Labelled photos from "Vignomungo", an image-classification folder in JothiSakthi24/Vignomungo. The possible labels are: cercospora leaf spot, healthy, insect damage, leaf crinkle, yellow mosaic.

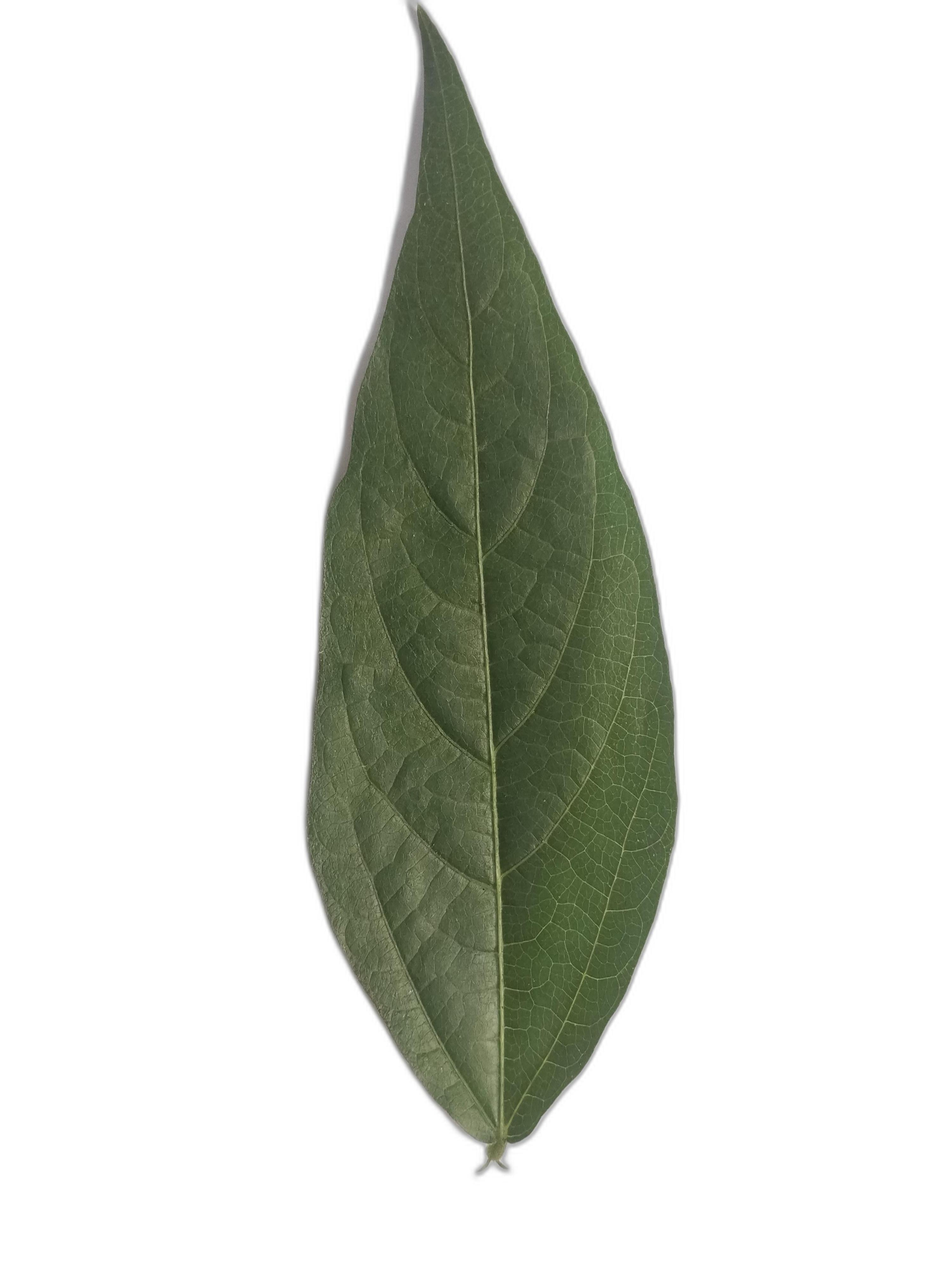
Label: healthy

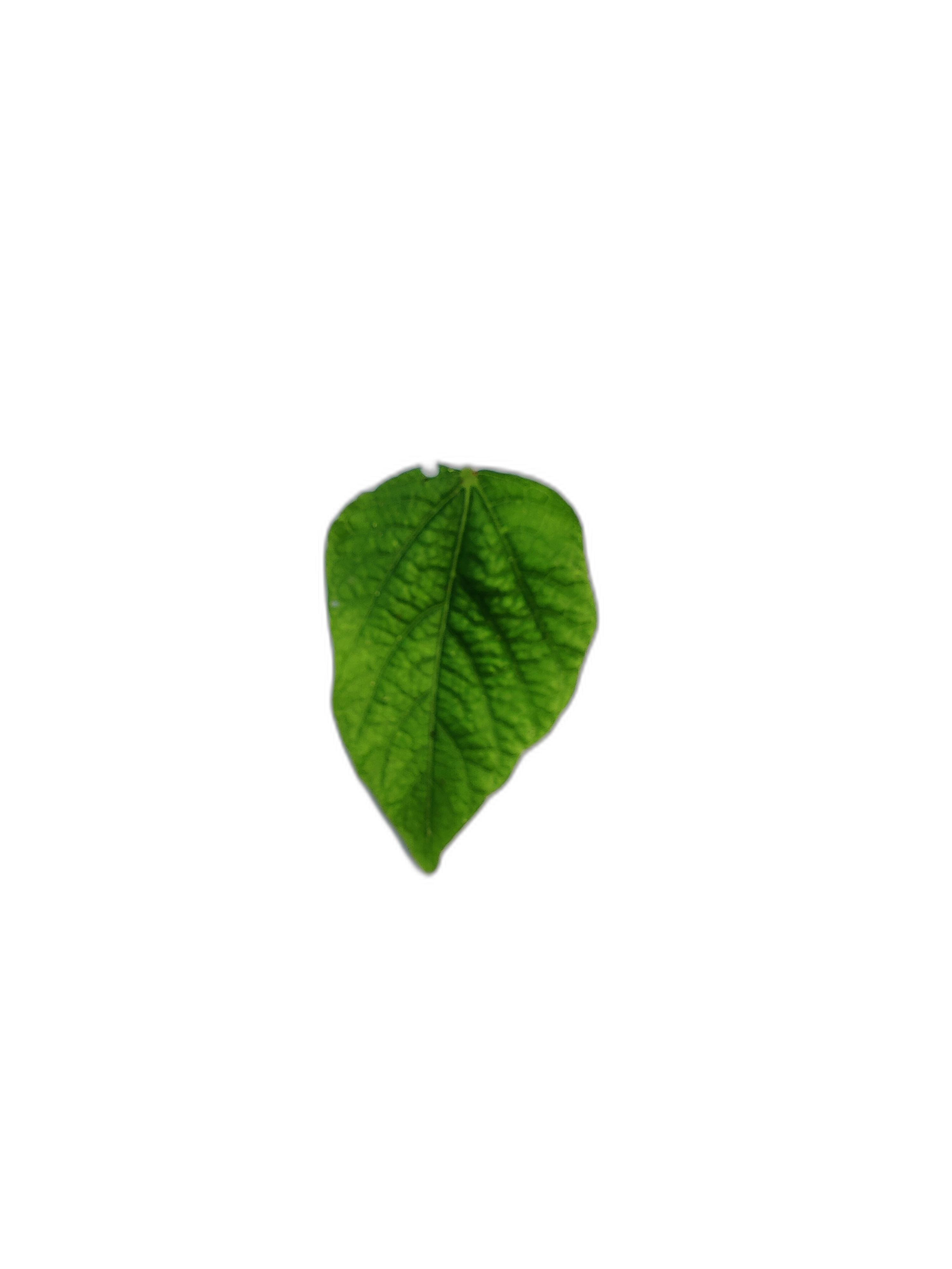
Label: leaf crinkle

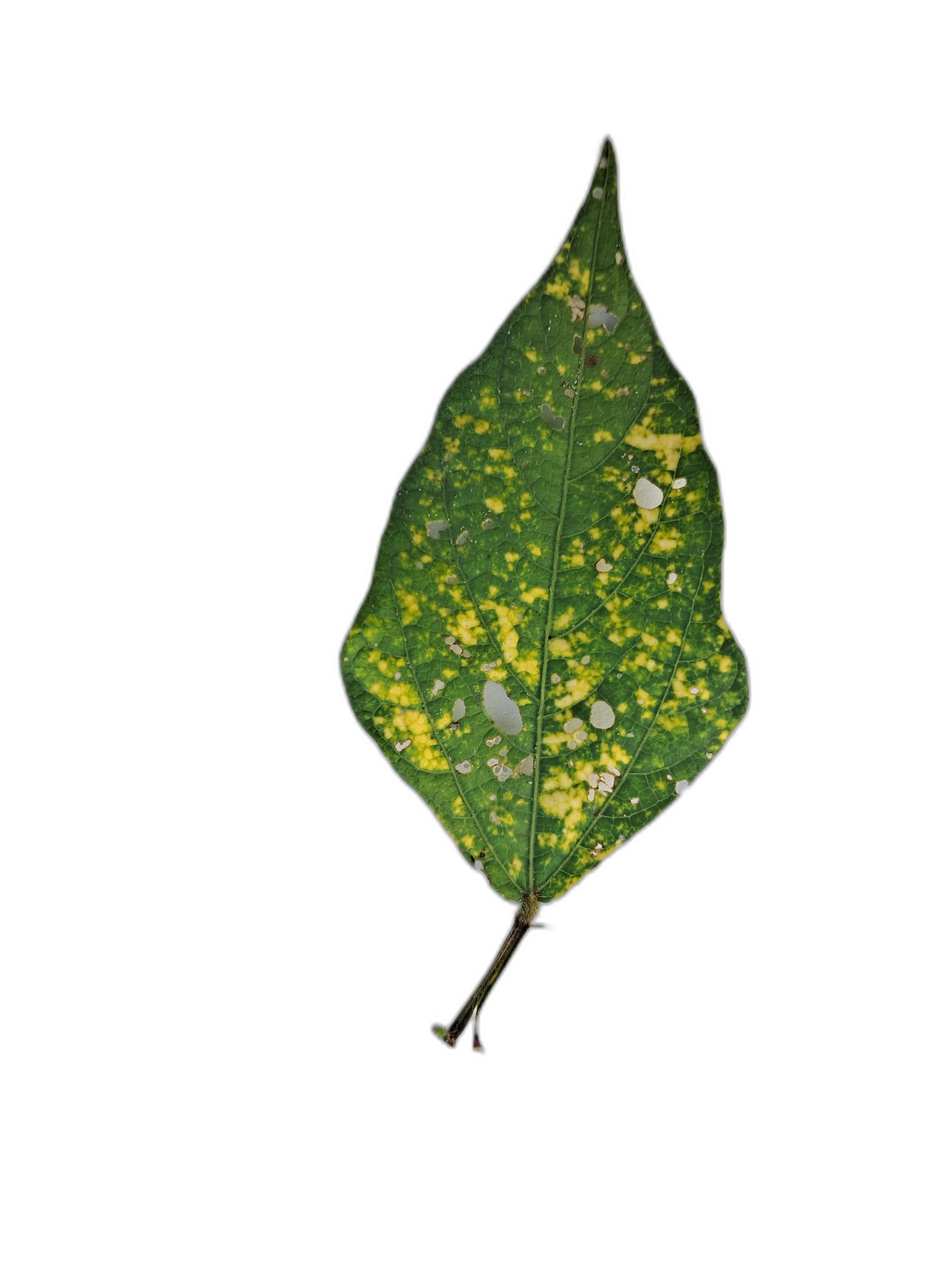
Label: yellow mosaic

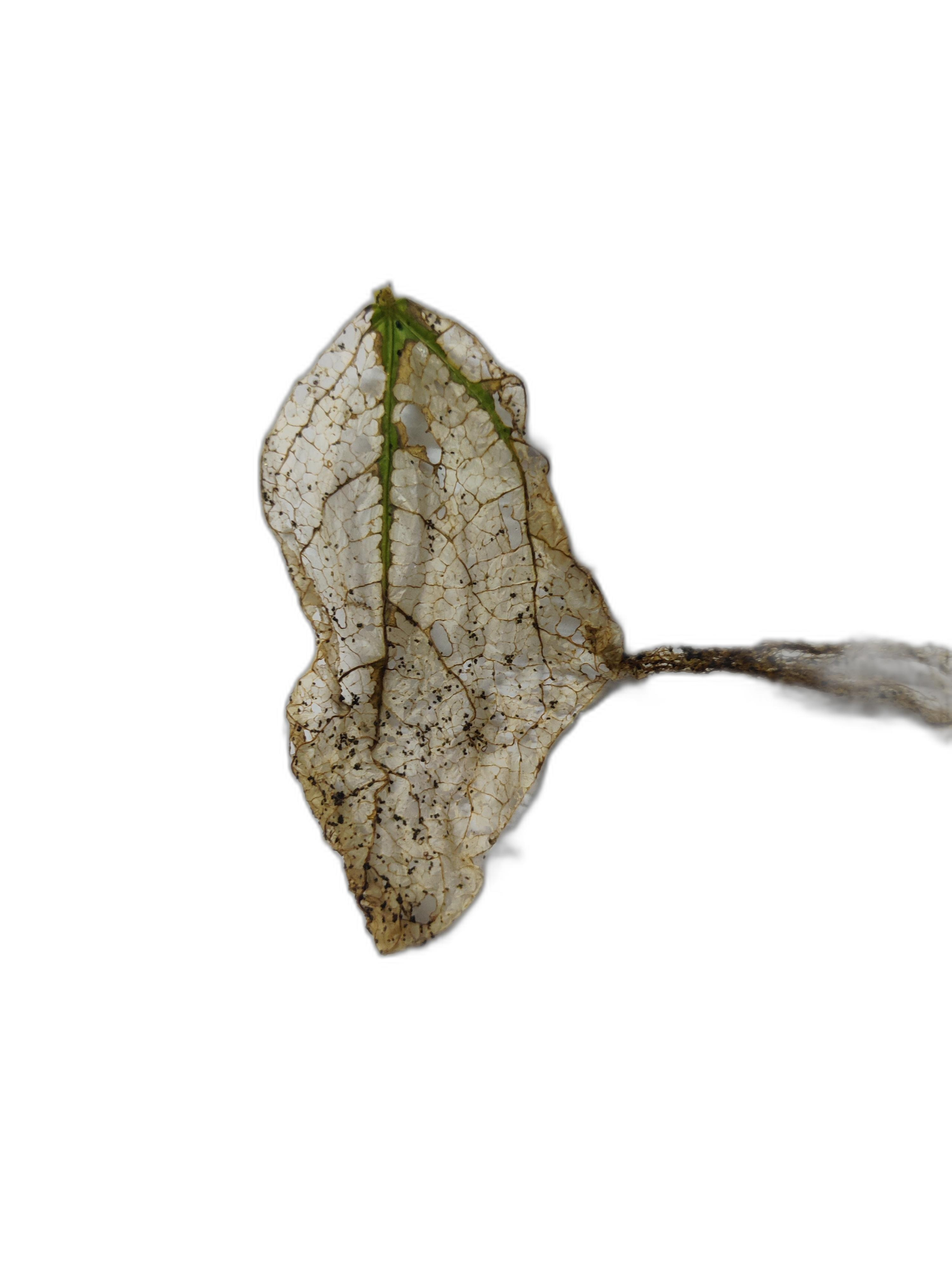
Label: insect damage

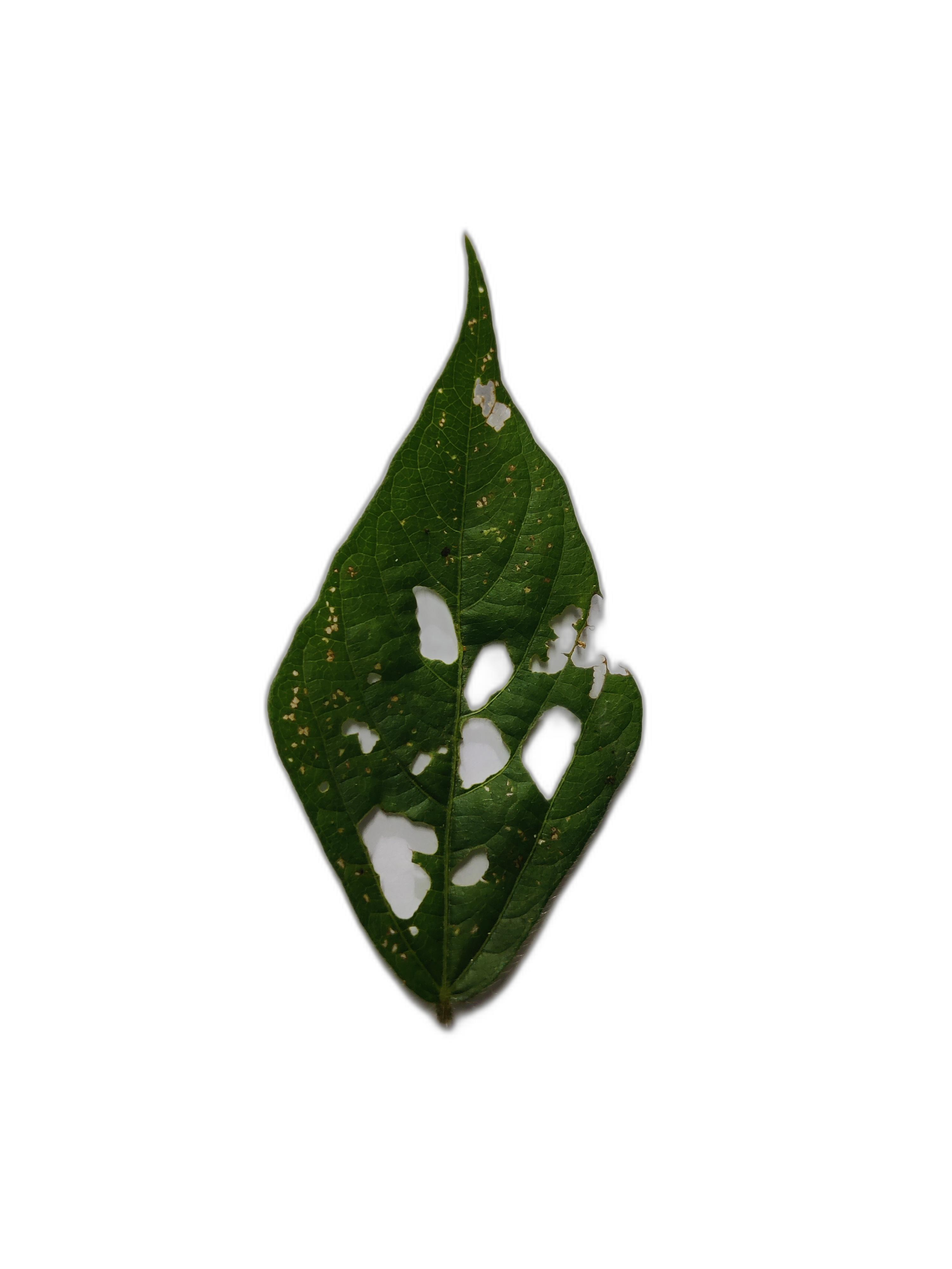
Label: cercospora leaf spot

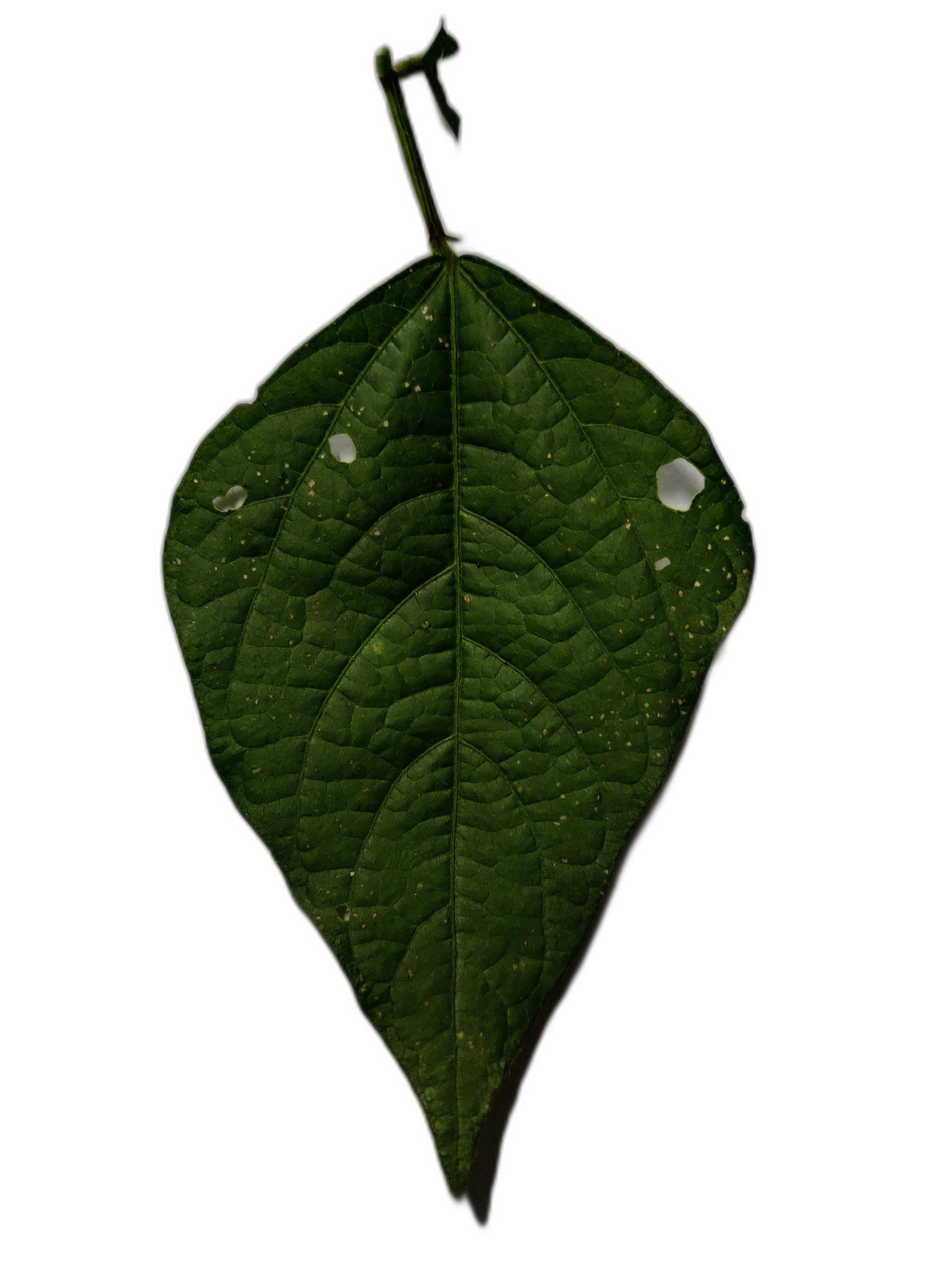
Label: cercospora leaf spot
